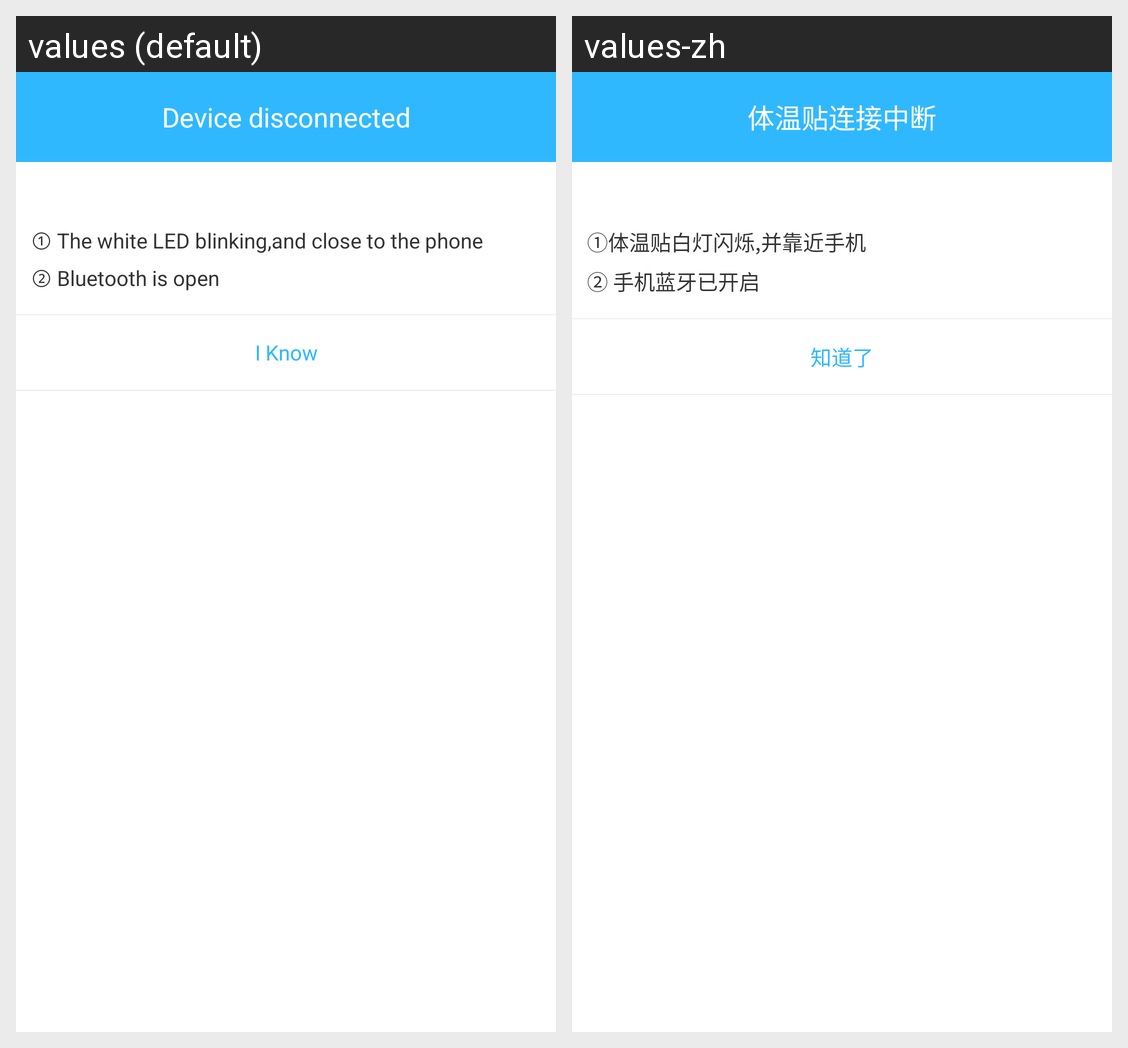

For this localized Android screen grid, give each drawn string resource with its value in every locale shown.
Android screen res/layout/layout_disconnect_dialog.xml rendered under 2 locales, left to right: values (default), values-zh. Device: Nexus 5 (rendered at 1080×1920; each locale shown at half size, 540×960, under a caption strip naming it); theme AppTheme.
Strings drawn on this screen, with the default value and each locale's value (text and hints the layout hard-codes, and strings that could not be matched under every locale, appear in the picture but are not listed):

string_device_disconnect
  values: Device disconnected
  values-zh: 体温贴连接中断

string_patch_whiteLight
  values: ① The white LED blinking,and close to the phone
      ② Bluetooth is open
  values-zh: ①体温贴白灯闪烁,并靠近手机
      ② 手机蓝牙已开启

string_i_konw
  values: I Know
  values-zh: 知道了
